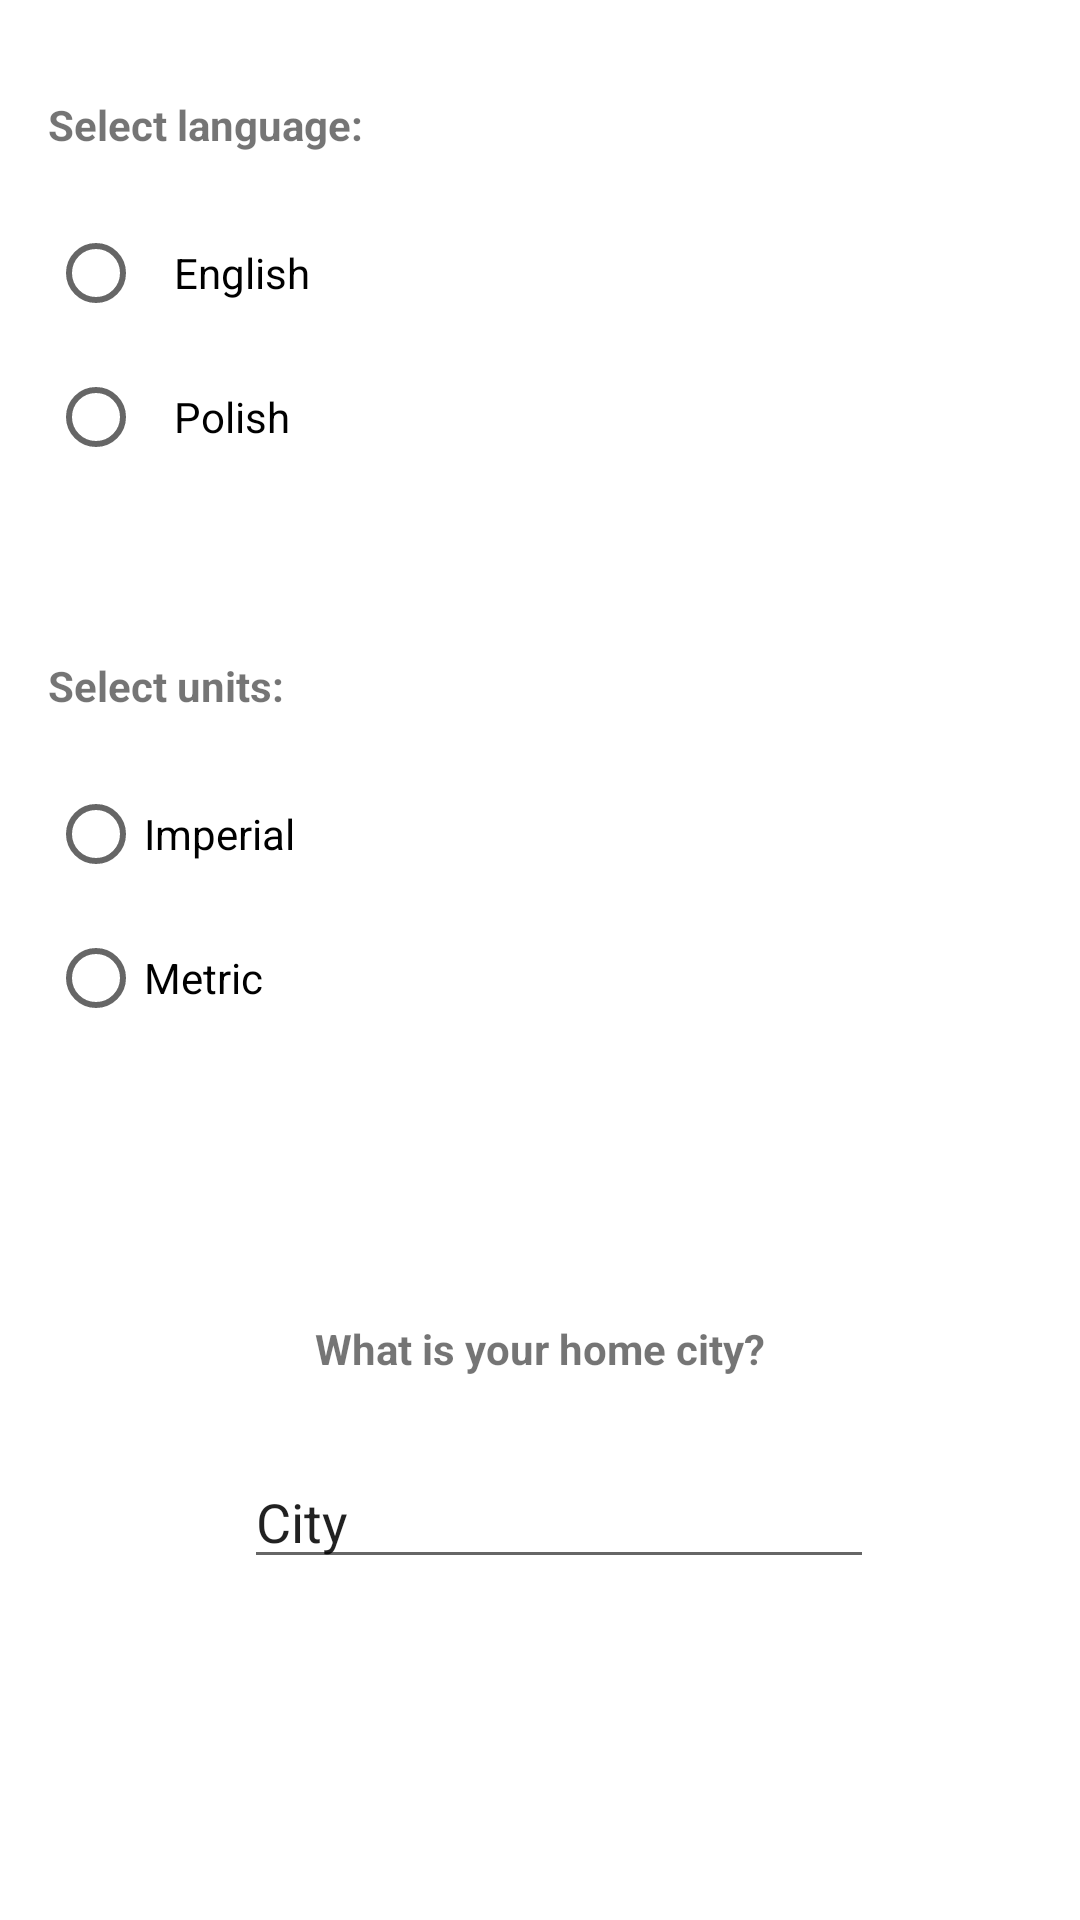

Layout XML and referenced resources for this Android screen:
<!-- AndroidManifest.xml: application theme AppTheme -->
<!-- res/layout/settings_fragment.xml -->
<?xml version="1.0" encoding="utf-8"?>
<androidx.constraintlayout.widget.ConstraintLayout
    xmlns:android="http://schemas.android.com/apk/res/android"
    xmlns:app="http://schemas.android.com/apk/res-auto"
    xmlns:tools="http://schemas.android.com/tools"
    android:layout_width="match_parent"
    android:layout_height="match_parent">


    <TextView
        android:id="@+id/tV_selectLanguage"
        android:layout_width="wrap_content"
        android:layout_height="wrap_content"
        android:layout_marginStart="16dp"
        android:layout_marginTop="32dp"
        android:text="Select language:"

        android:textStyle="bold"
        app:layout_constraintStart_toStartOf="parent"
        app:layout_constraintTop_toTopOf="parent" />

    <RadioGroup
        android:id="@+id/radioGroup_language"
        android:layout_width="wrap_content"
        android:layout_height="wrap_content"
        android:layout_marginStart="16dp"
        android:layout_marginTop="16dp"
        app:layout_constraintStart_toStartOf="parent"
        app:layout_constraintTop_toBottomOf="@+id/tV_selectLanguage">

        <RadioButton
            android:id="@+id/rb_English"
            android:layout_width="match_parent"
            android:layout_height="wrap_content"
            android:padding="10dp"
            android:text="English" />

        <RadioButton
            android:id="@+id/rb_Polish"
            android:layout_width="match_parent"
            android:layout_height="wrap_content"
            android:padding="10dp"
            android:text="Polish" />
    </RadioGroup>

    <TextView
        android:id="@+id/tV_select_units"
        android:layout_width="wrap_content"
        android:layout_height="wrap_content"
        android:layout_marginStart="16dp"
        android:layout_marginTop="56dp"
        android:text="Select units:"
        android:textStyle="bold"
        app:layout_constraintStart_toStartOf="parent"
        app:layout_constraintTop_toBottomOf="@+id/radioGroup_language" />

    <RadioGroup
        android:id="@+id/radiogroup_units"
        android:layout_width="wrap_content"
        android:layout_height="wrap_content"
        android:layout_marginStart="16dp"
        android:layout_marginTop="16dp"
        app:layout_constraintStart_toStartOf="parent"
        app:layout_constraintTop_toBottomOf="@+id/tV_select_units">

        <RadioButton
            android:id="@+id/rb_imperial"
            android:layout_width="match_parent"
            android:layout_height="wrap_content"
            android:text="Imperial" />

        <RadioButton
            android:id="@+id/rb_metric"
            android:layout_width="match_parent"
            android:layout_height="wrap_content"
            android:text="Metric" />
    </RadioGroup>

    <TextView
        android:id="@+id/tV_deafultCity"
        android:layout_width="wrap_content"
        android:layout_height="wrap_content"
        android:layout_marginTop="80dp"
        android:text="What is your home city?"
        android:padding="10dp"
        android:textStyle="bold"
        app:layout_constraintEnd_toEndOf="parent"
        app:layout_constraintStart_toStartOf="parent"
        app:layout_constraintTop_toBottomOf="@+id/radiogroup_units" />

    <EditText
        android:id="@+id/eT_defaultCity"
        android:layout_width="wrap_content"
        android:layout_height="wrap_content"
        android:layout_marginTop="16dp"
        android:ems="10"
        android:text="City"
        app:layout_constraintEnd_toEndOf="parent"
        app:layout_constraintHorizontal_bias="0.543"
        app:layout_constraintStart_toStartOf="parent"
        app:layout_constraintTop_toBottomOf="@+id/tV_deafultCity" />
</androidx.constraintlayout.widget.ConstraintLayout>
<!-- resources referenced by this layout -->
<resources>
  <style name="AppTheme" parent="Theme.MaterialComponents.Light.DarkActionBar">
          
          <item name="colorPrimary">@color/colorPrimary</item>
          <item name="colorPrimaryDark">@color/colorPrimaryDark</item>
          <item name="colorAccent">#EF29B7</item>
      </style>
  <color name="colorPrimary">#6200EE</color>
  <color name="colorPrimaryDark">#3700B3</color>
</resources>
